Photos from the image-classification dataset "dataset_split" in the GitHub repository ISABELUNA16/Yolo11_ComputerVision_BananaRipenessClassifier. Its 4 classes are: green, overripe, ripe, semi-ripe.

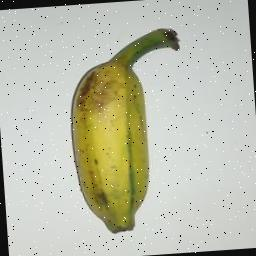
Label: semi-ripe

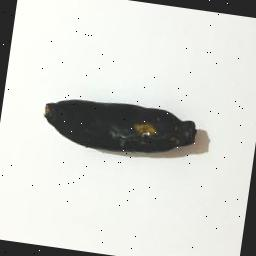
Label: overripe

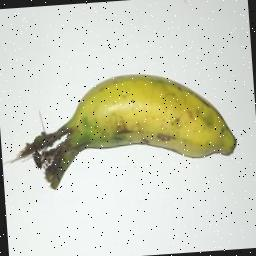
Label: semi-ripe

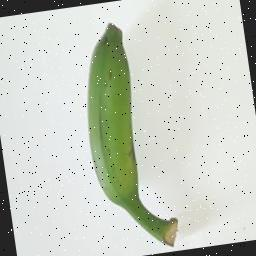
Label: green

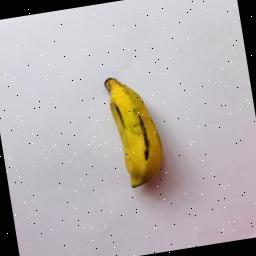
Label: ripe

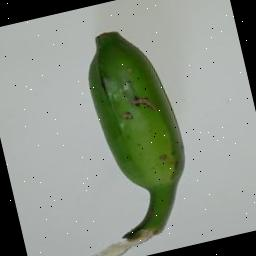
Label: green
